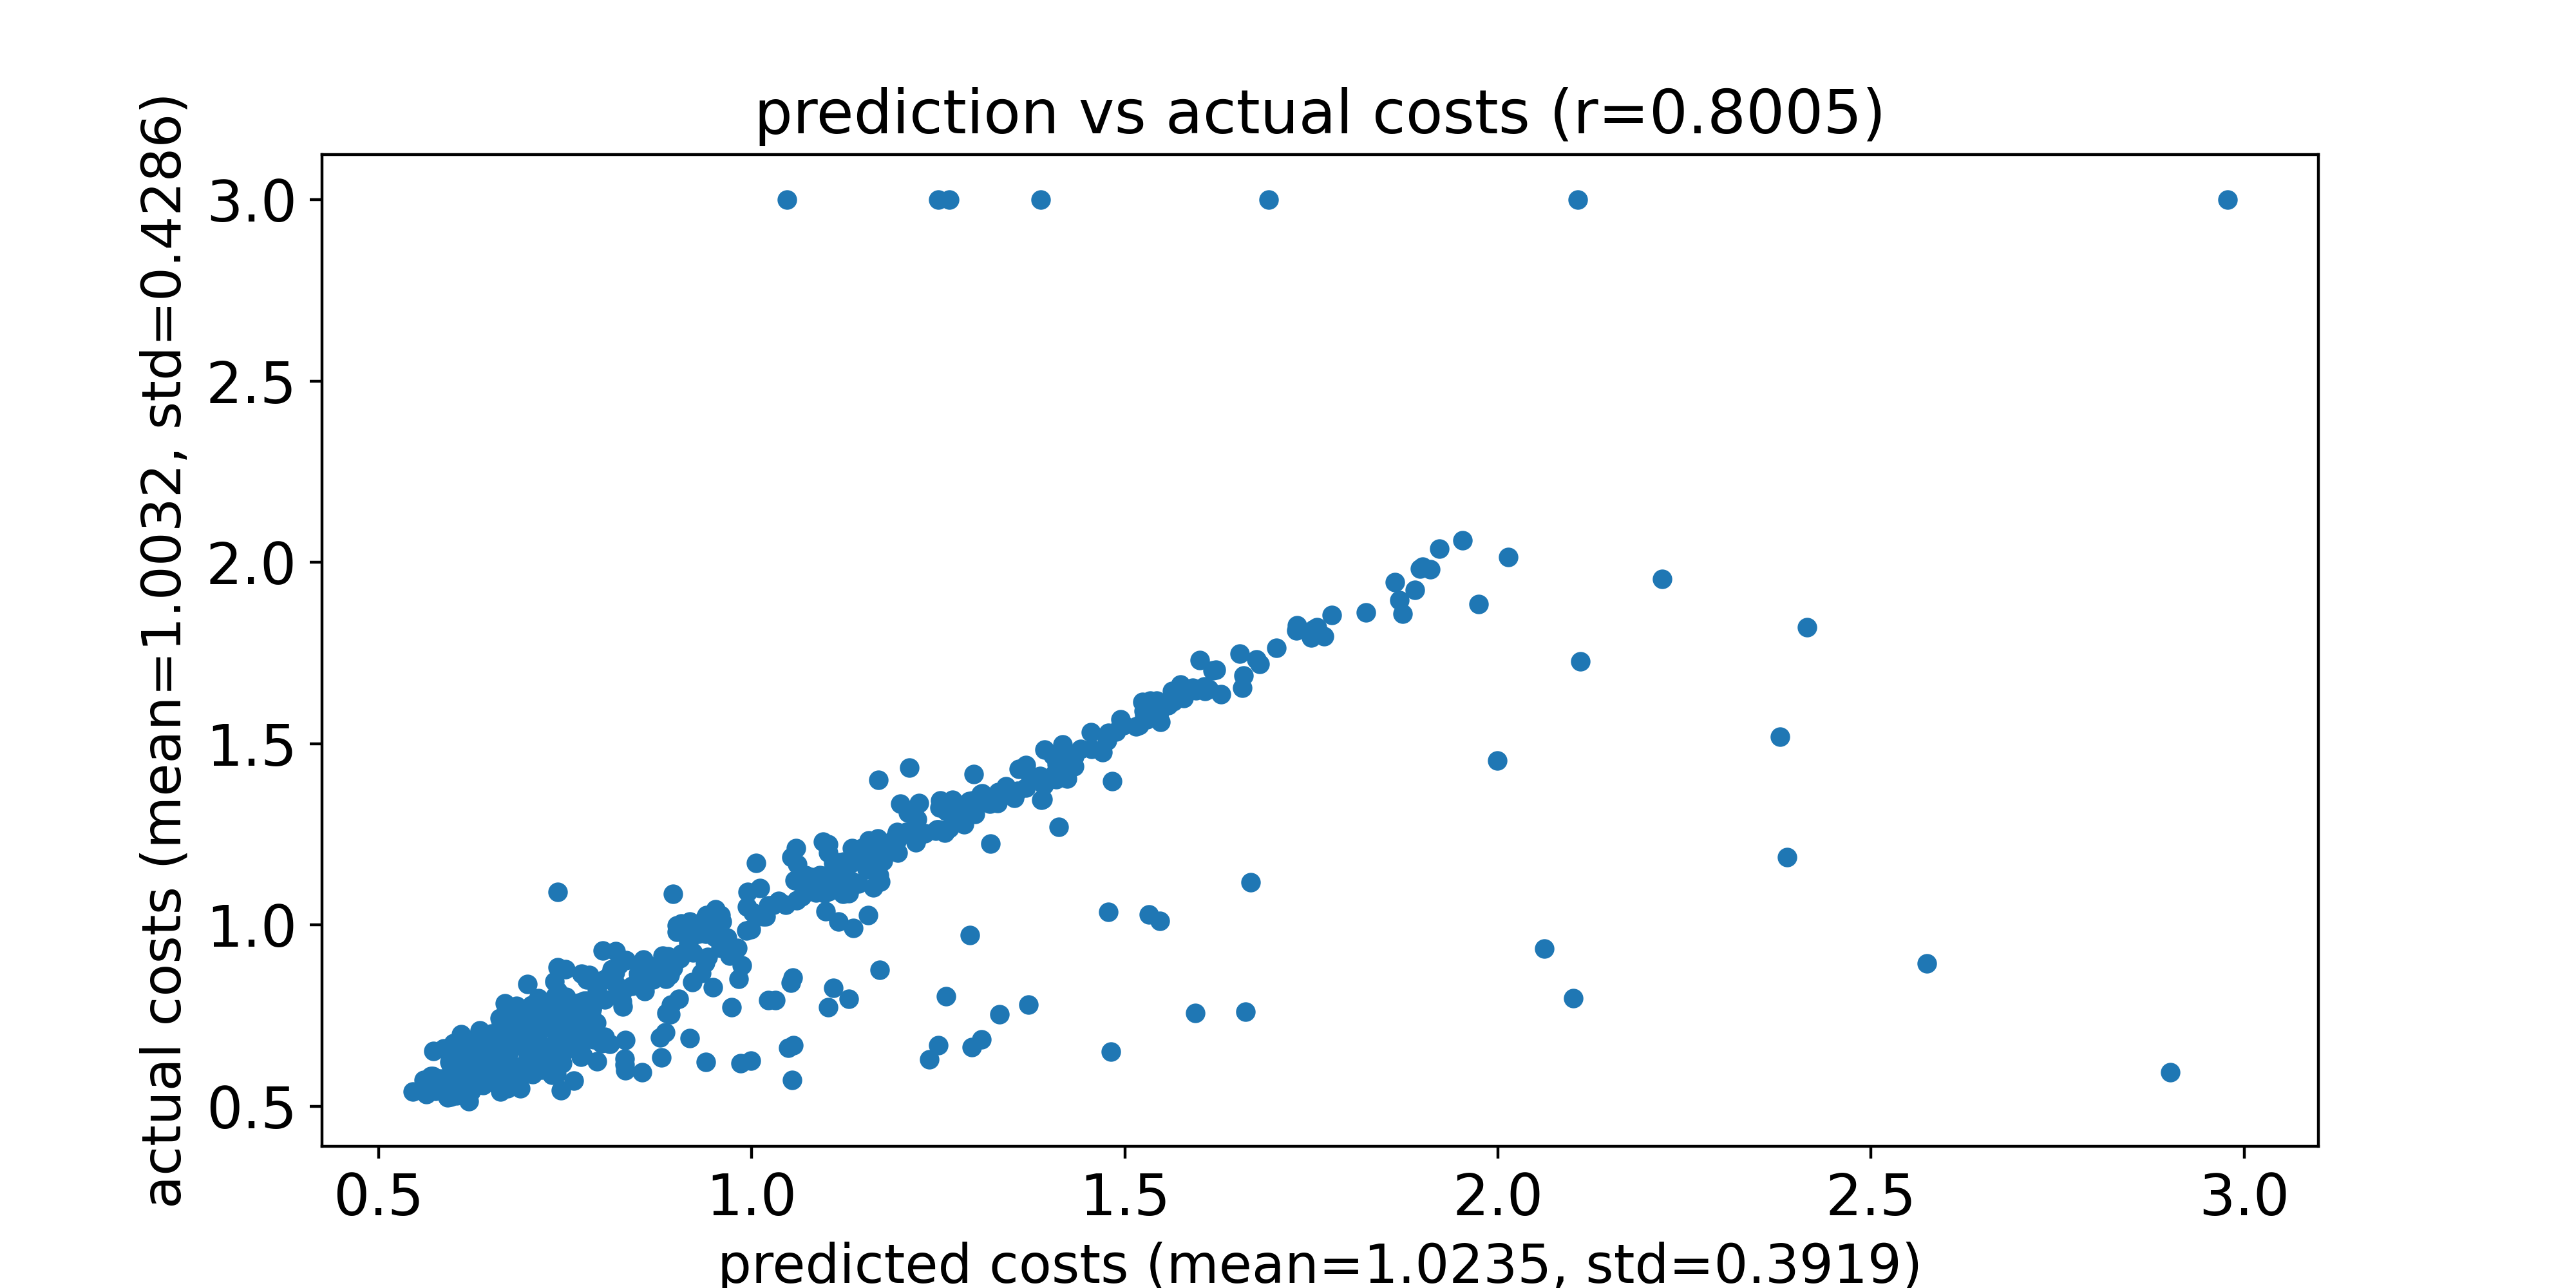

Data behind this chart, as committed beside it:
predicted costs, actual costs
0.8793, 0.6335
0.8843, 0.7028
0.599, 0.6475
0.971, 0.9143
0.6126, 0.589
0.7443, 0.5442
0.5732, 0.5823
0.6502, 0.6192
0.6415, 0.6571
1.407, 1.418
0.7691, 0.786
0.8772, 0.6899
1.376, 1.404
1.25, 1.263
1.622, 1.704
0.939, 0.9761
0.7825, 0.7687
0.8607, 0.8723
0.7797, 0.7901
0.8567, 0.818
1.39, 1.346
0.7652, 0.7772
0.7919, 0.7308
2.11, 1.726
1.172, 1.12
0.8901, 0.8622
1.154, 1.153
0.793, 0.8221
0.6674, 0.5941
0.6643, 0.729
1.199, 1.335
1.298, 1.417
0.9417, 0.9118
0.8104, 0.6714
0.8805, 0.9148
1.607, 1.645
0.8947, 1.086
1.872, 1.857
1.703, 1.763
1.253, 1.343
0.7542, 0.7839
1.423, 1.404
1.27, 1.287
1.123, 1.115
0.8955, 0.9039
1.285, 1.277
0.7499, 0.6542
0.9731, 0.7729
1.016, 1.023
1.282, 1.297
1.421, 1.464
1.023, 0.793
2.388, 1.187
1.212, 1.258
1.974, 1.885
0.853, 0.5937
0.6269, 0.6632
1.409, 1.443
1.595, 1.646
1.118, 1.173
... 510 more rows
